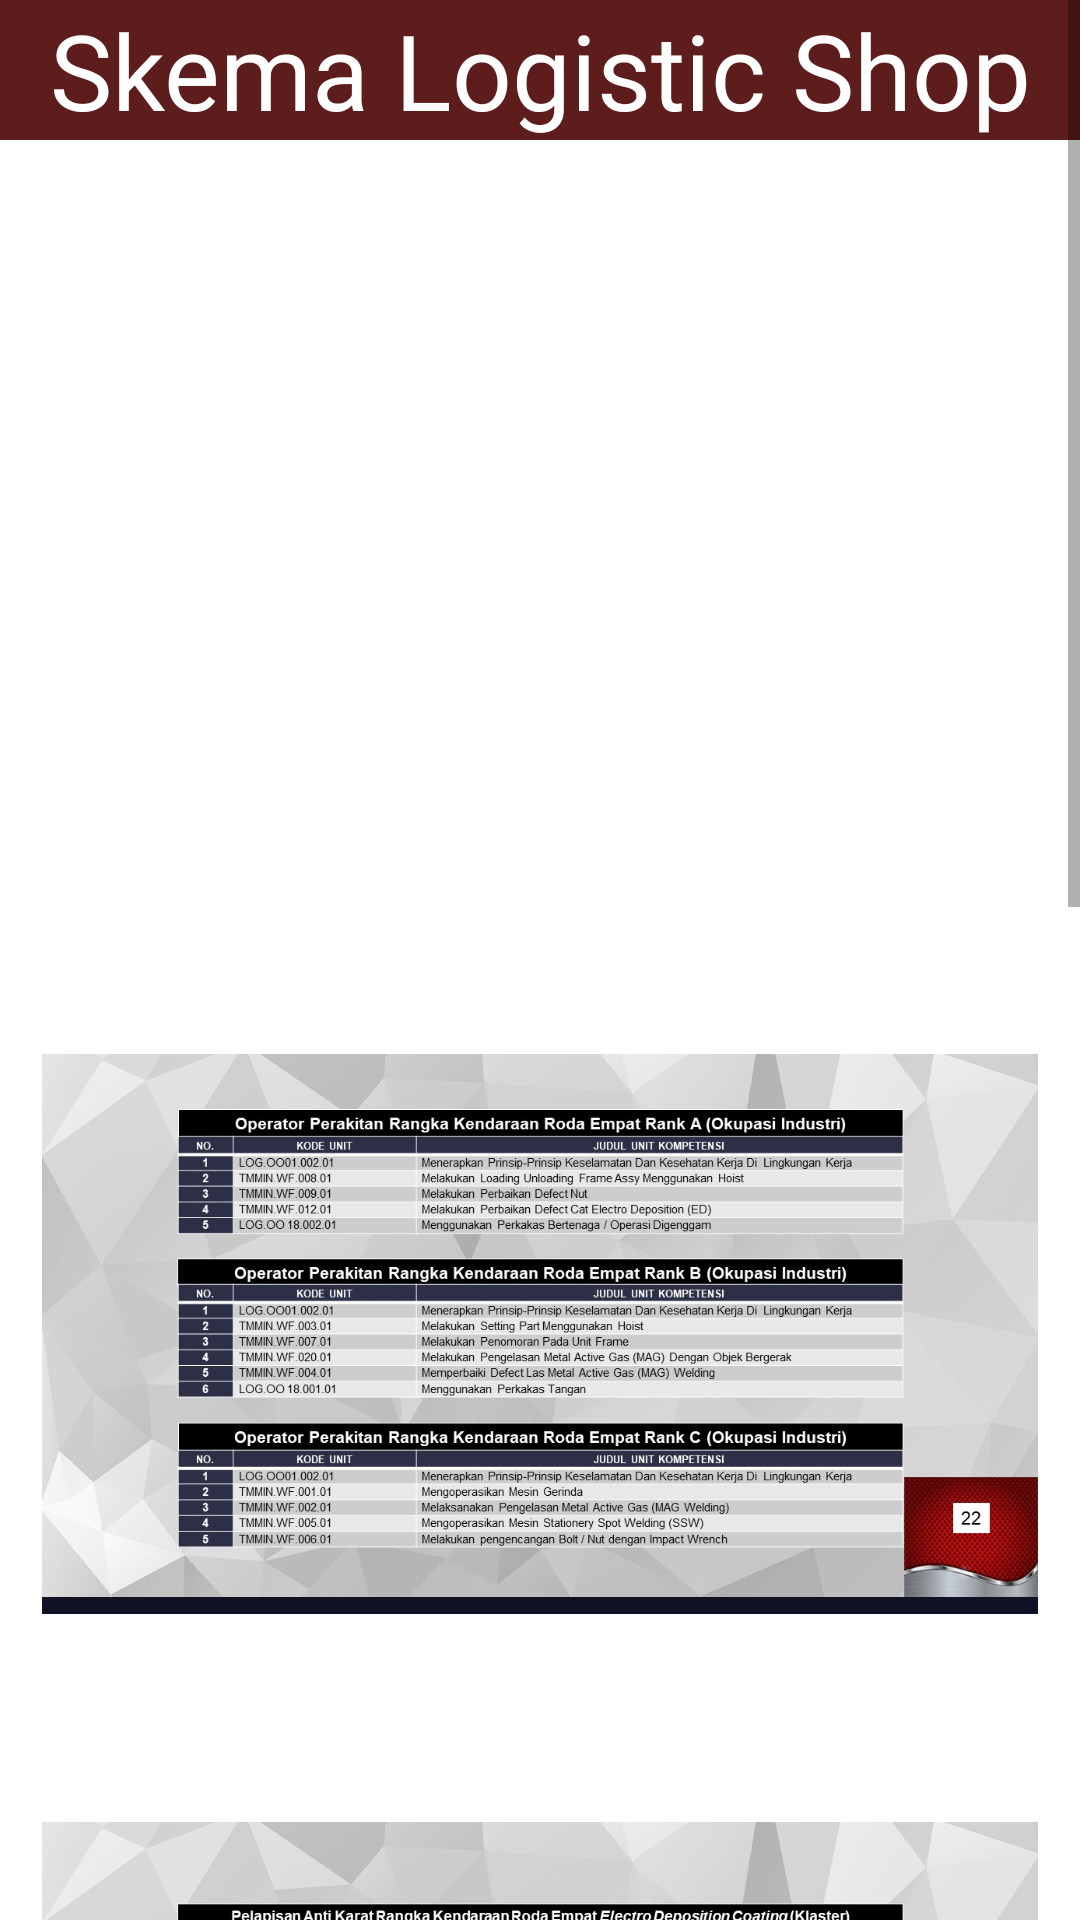

Layout XML and referenced resources for this Android screen:
<!-- AndroidManifest.xml: application theme Theme.LSPTMMIN -->
<!-- res/layout/activity_skema_logistic.xml -->
<?xml version="1.0" encoding="utf-8"?>
<ScrollView xmlns:android="http://schemas.android.com/apk/res/android"
    xmlns:app="http://schemas.android.com/apk/res-auto"
    xmlns:tools="http://schemas.android.com/tools"
    android:layout_width="match_parent"
    android:layout_height="wrap_content"
    android:contentDescription="@null"
    tools:ignore="ContentDescription,HardcodedText"
    tools:context=".MainActivity">

    <LinearLayout
        android:orientation="vertical"
        android:background="@color/white"
        android:layout_width="match_parent"
        android:layout_height="wrap_content">

        <RelativeLayout
            android:layout_weight="0.1"
            android:layout_width="match_parent"
            android:layout_height="0dp">

            <TextView
                android:id="@+id/textGrid"
                android:layout_width="match_parent"
                android:layout_height="wrap_content"
                android:layout_centerInParent="true"
                android:background="@color/Red"
                android:text="Skema Logistic Shop"
                android:textAlignment="center"
                android:textColor="@color/white"
                android:textSize="35sp" />

        </RelativeLayout>

        <GridLayout
            android:id="@+id/mainGrid"
            android:layout_width="match_parent"
            android:layout_height="0dp"
            android:layout_weight="2"
            android:alignmentMode="alignMargins"
            android:columnCount="1"
            android:padding="14dp">


            <ImageView
                android:layout_height="256dp"
                android:src="@drawable/skema21"/>

            <ImageView
                android:layout_height="256dp"
                android:layout_column="0"
                android:src="@drawable/skema22"/>

            <ImageView
                android:layout_height="256dp"
                android:layout_column="0"
                android:src="@drawable/skema23"/>

            <ImageView
                android:layout_height="256dp"
                android:layout_column="0"
                android:src="@drawable/skema24"/>

            <ImageView
                android:layout_height="256dp"
                android:layout_column="0"
                android:src="@drawable/skema25"/>

        </GridLayout>

    </LinearLayout>

</ScrollView>
<!-- resources referenced by this layout -->
<resources>
  <color name="Red">#5E1D1D</color>
  <color name="white">#FFFFFFFF</color>
  <!-- drawable skema22: jpg bitmap (drawable, 224992 bytes) -->
  <!-- drawable skema23: jpg bitmap (drawable, 207502 bytes) -->
  <!-- drawable skema24: jpg bitmap (drawable, 221011 bytes) -->
  <style name="Theme.LSPTMMIN" parent="Theme.MaterialComponents.DayNight.DarkActionBar">
          
          <item name="colorPrimary">@color/purple_500</item>
          <item name="colorPrimaryVariant">@color/purple_700</item>
          <item name="colorOnPrimary">@color/white</item>
          
          <item name="colorSecondary">@color/teal_200</item>
          <item name="colorSecondaryVariant">@color/teal_700</item>
          <item name="colorOnSecondary">@color/black</item>
          
          <item name="android:statusBarColor" tools:targetApi="l">?attr/colorPrimaryVariant</item>
          
      </style>
  <color name="purple_500">#FF6200EE</color>
  <color name="purple_700">#FF3700B3</color>
  <color name="teal_200">#FF03DAC5</color>
  <color name="teal_700">#FF018786</color>
  <color name="black">#FF000000</color>
</resources>
